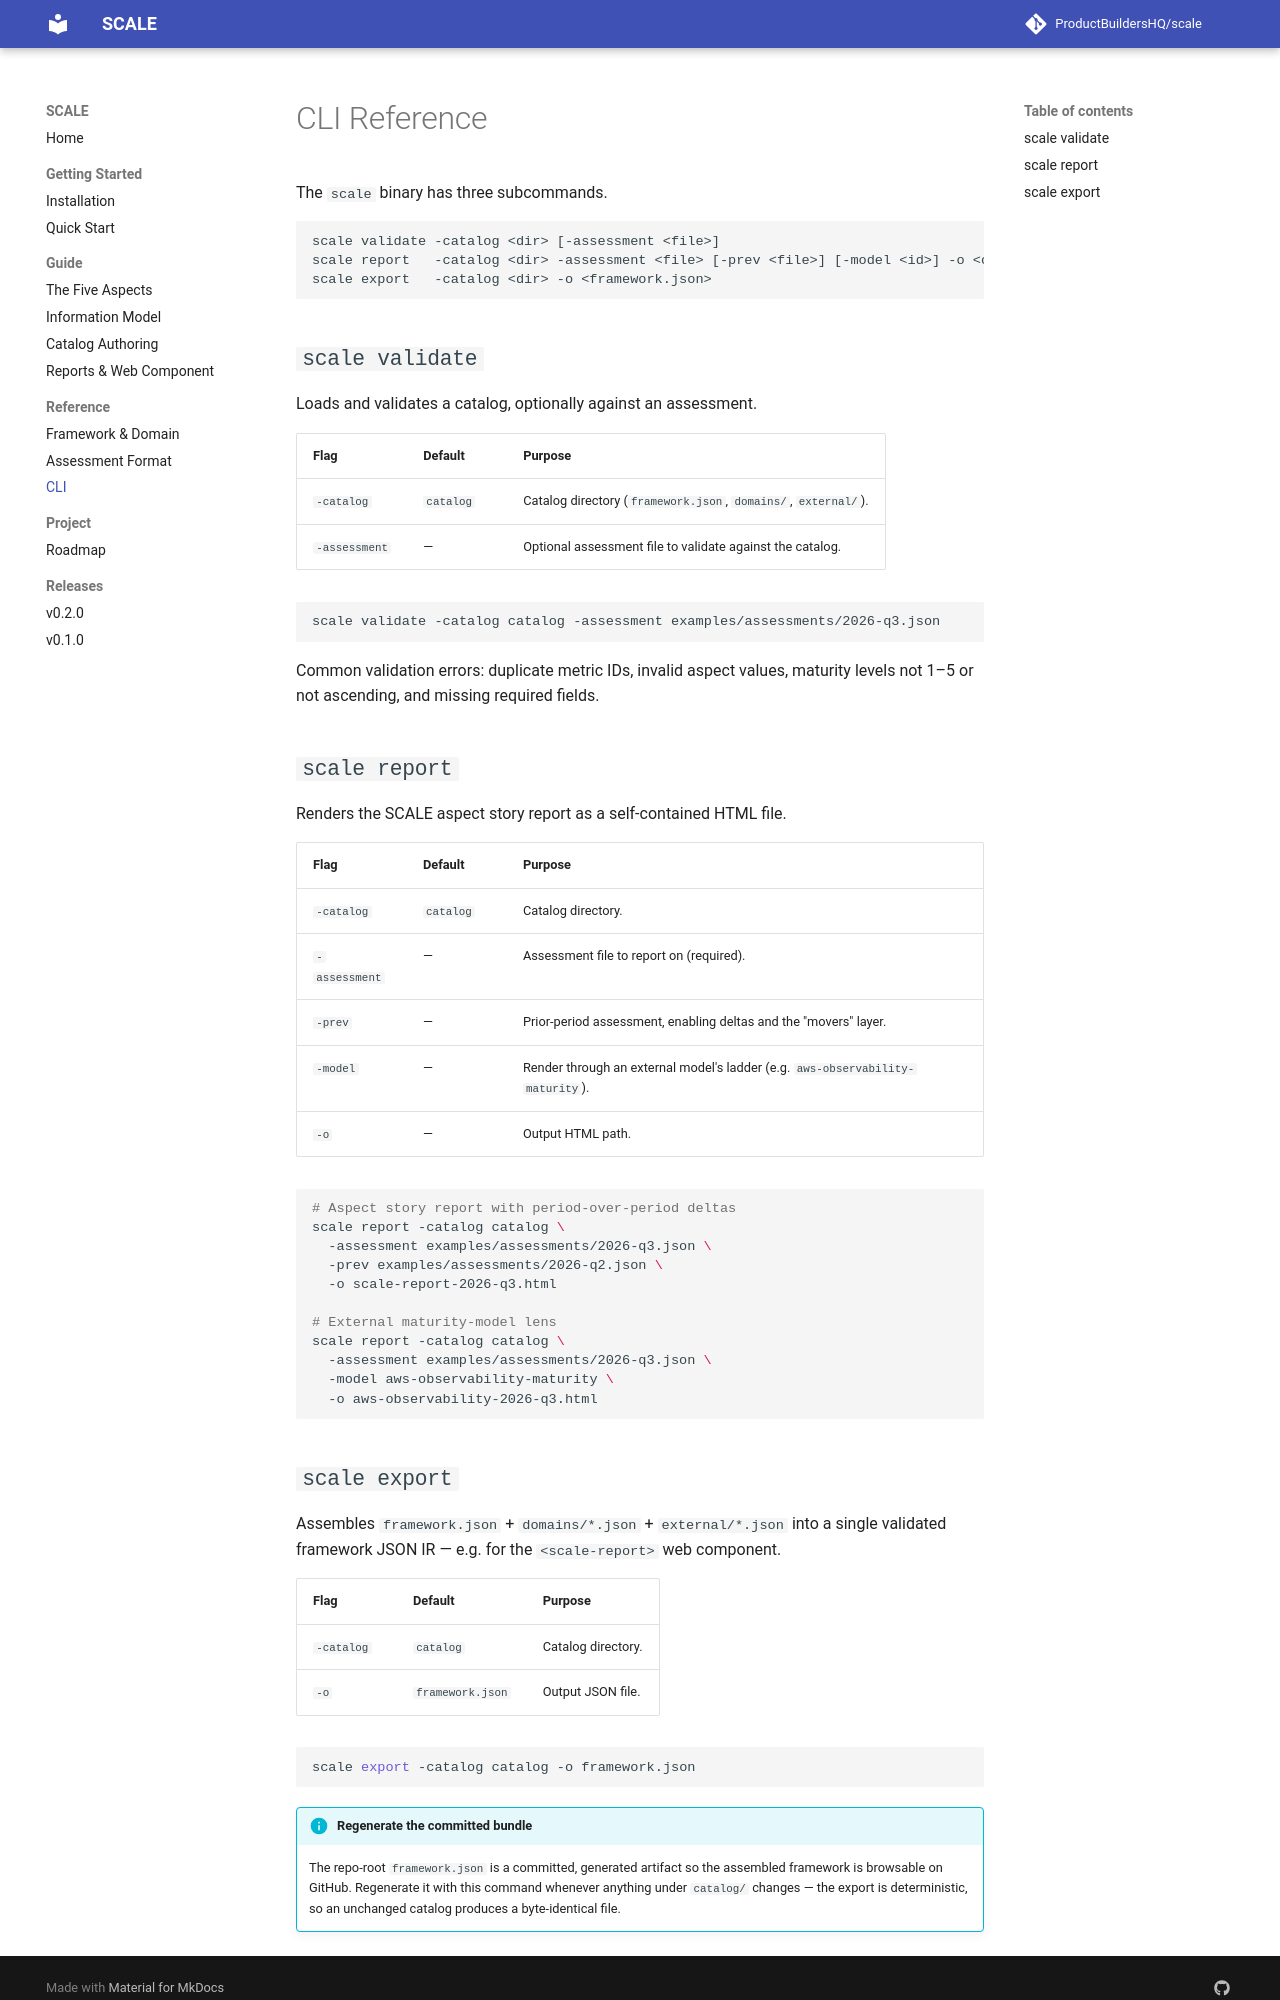

repository: ProductBuildersHQ/scale · page: reference/cli/index.html · generator: mkdocs

# CLI Reference

The `scale` binary has three subcommands.

```text
scale validate -catalog <dir> [-assessment <file>]
scale report   -catalog <dir> -assessment <file> [-prev <file>] [-model <id>] -o <out.html>
scale export   -catalog <dir> -o <framework.json>
```

## `scale validate`

Loads and validates a catalog, optionally against an assessment.

| Flag | Default | Purpose |
| ---- | ------- | ------- |
| `-catalog` | `catalog` | Catalog directory (`framework.json`, `domains/`, `external/`). |
| `-assessment` | — | Optional assessment file to validate against the catalog. |

```bash
scale validate -catalog catalog -assessment examples/assessments/2026-q3.json
```

Common validation errors: duplicate metric IDs, invalid aspect values, maturity
levels not 1–5 or not ascending, and missing required fields.

## `scale report`

Renders the SCALE aspect story report as a self-contained HTML file.

| Flag | Default | Purpose |
| ---- | ------- | ------- |
| `-catalog` | `catalog` | Catalog directory. |
| `-assessment` | — | Assessment file to report on (required). |
| `-prev` | — | Prior-period assessment, enabling deltas and the "movers" layer. |
| `-model` | — | Render through an external model's ladder (e.g. `aws-observability-maturity`). |
| `-o` | — | Output HTML path. |

```bash
# Aspect story report with period-over-period deltas
scale report -catalog catalog \
  -assessment examples/assessments/2026-q3.json \
  -prev examples/assessments/2026-q2.json \
  -o scale-report-2026-q3.html

# External maturity-model lens
scale report -catalog catalog \
  -assessment examples/assessments/2026-q3.json \
  -model aws-observability-maturity \
  -o aws-observability-2026-q3.html
```
